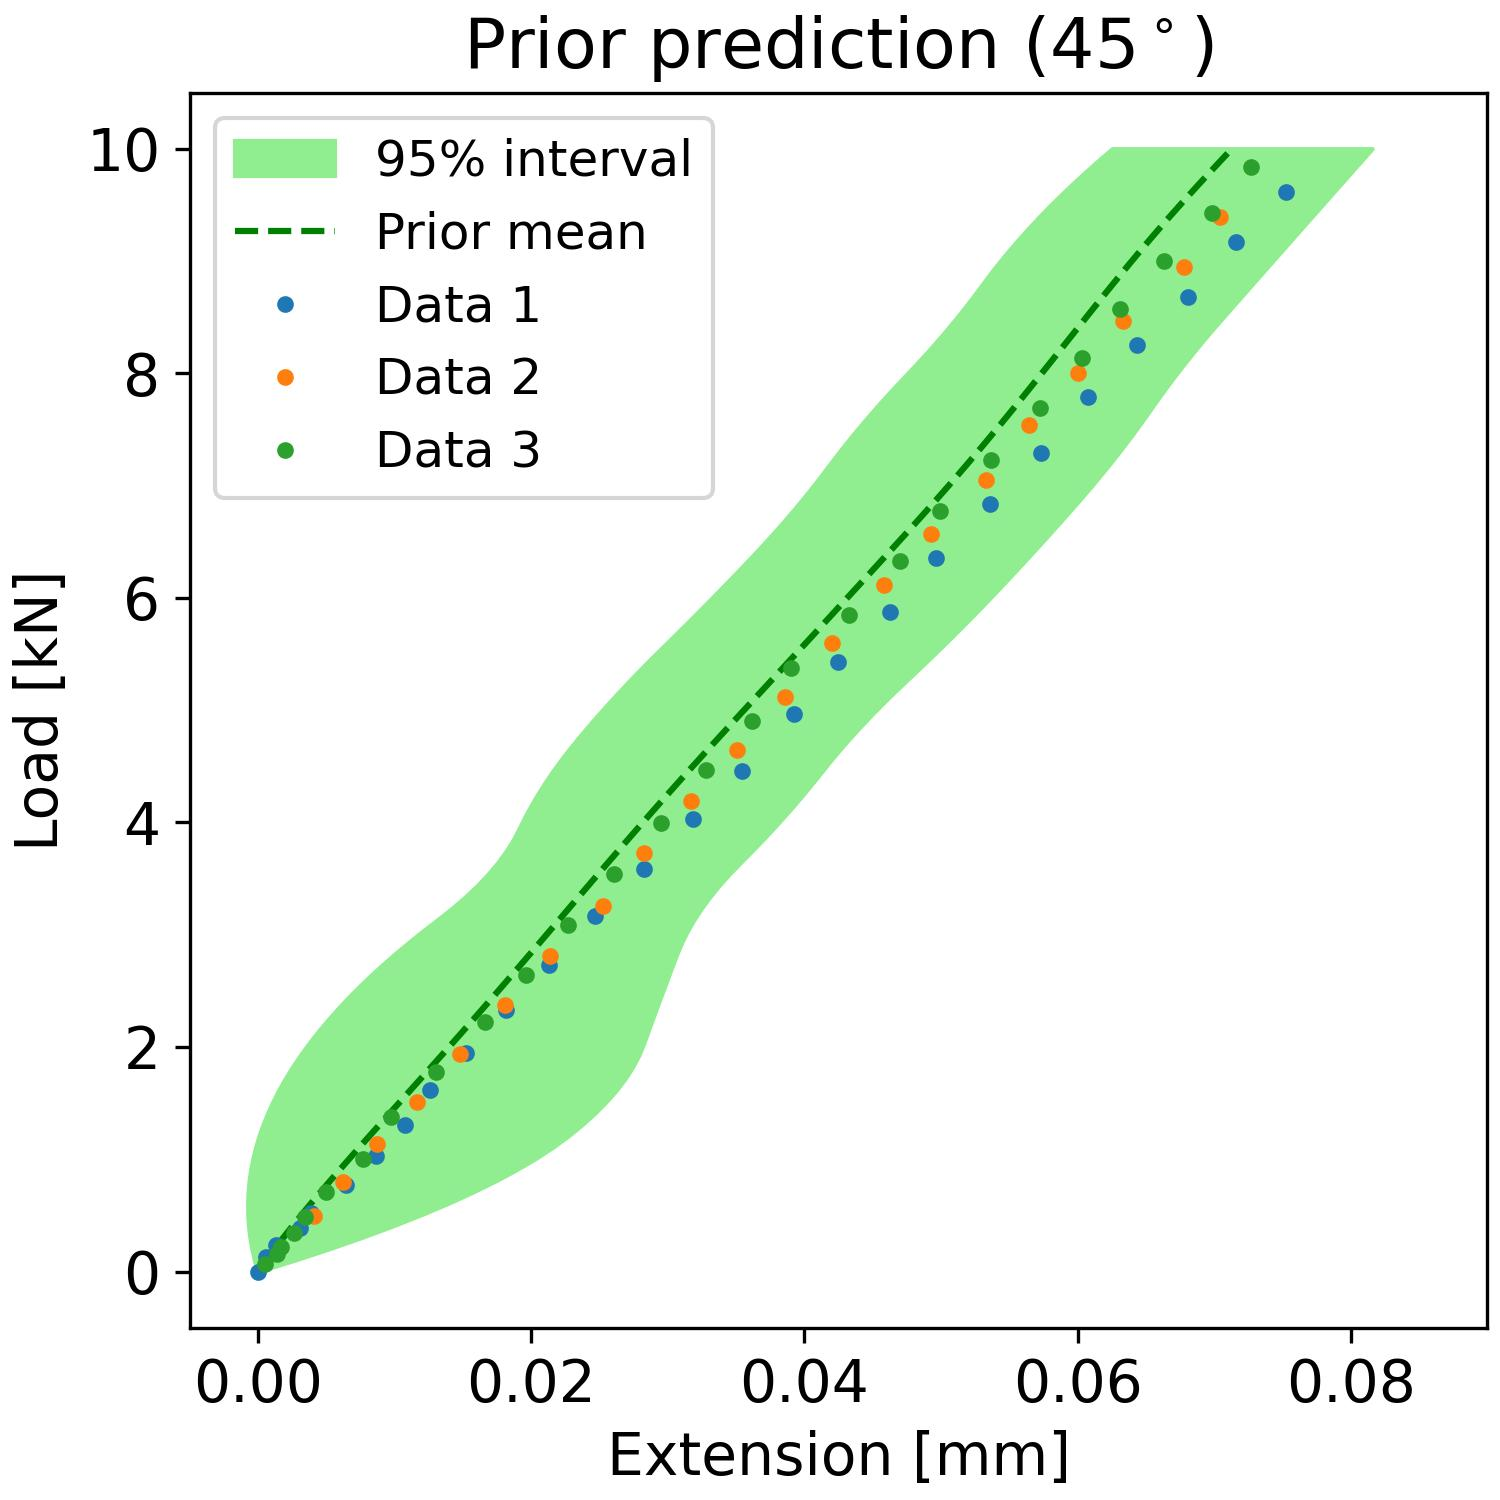

Source data for this figure (header and first rows):
, samples_load, percentiles_prior_l, percentiles_prior_u, mean_prediction_prior
0, 0.0, -2.8202985527991706e-05, 2.7483645824939728e-05, 1.2269443479610418e-06
1, 0.101, -0.0002581, 0.002689, 0.0006041
2, 0.202, -0.0004445, 0.005211, 0.001227
3, 0.303, -0.0005872, 0.007594, 0.001868
4, 0.404, -0.0006862, 0.009838, 0.002525
5, 0.5051, -0.0007417, 0.01194, 0.003198
6, 0.6061, -0.0007536, 0.01391, 0.003885
7, 0.7071, -0.0007218, 0.01573, 0.004584
8, 0.8081, -0.0006465, 0.01742, 0.005293
9, 0.9091, -0.0005275, 0.01896, 0.006011
10, 1.01, -0.0003649, 0.02037, 0.006737
11, 1.111, -0.0001587, 0.02164, 0.007468
12, 1.212, 9.117131522042672e-05, 0.02277, 0.008205
13, 1.313, 0.0003846, 0.02378, 0.008945
14, 1.414, 0.0007217, 0.0247, 0.009688
15, 1.515, 0.001102, 0.02552, 0.01043
16, 1.616, 0.001527, 0.02624, 0.01118
17, 1.717, 0.001995, 0.02688, 0.01192
18, 1.818, 0.002506, 0.02741, 0.01266
19, 1.919, 0.003061, 0.02785, 0.0134
20, 2.02, 0.00366, 0.0282, 0.01414
21, 2.121, 0.004302, 0.0285, 0.01487
22, 2.222, 0.004988, 0.02881, 0.01561
23, 2.323, 0.005718, 0.02911, 0.01633
24, 2.424, 0.006491, 0.02942, 0.01706
25, 2.525, 0.007308, 0.02973, 0.01778
26, 2.626, 0.008168, 0.03004, 0.0185
27, 2.727, 0.009072, 0.03035, 0.01921
28, 2.828, 0.01002, 0.03067, 0.01992
29, 2.929, 0.01101, 0.03102, 0.02063
30, 3.03, 0.01205, 0.03143, 0.02134
31, 3.131, 0.01312, 0.03191, 0.02205
32, 3.232, 0.01418, 0.03245, 0.02275
33, 3.333, 0.01515, 0.03306, 0.02346
34, 3.434, 0.01603, 0.03373, 0.02417
35, 3.535, 0.01682, 0.03447, 0.02488
36, 3.636, 0.01752, 0.03528, 0.02559
37, 3.737, 0.01813, 0.0361, 0.02631
38, 3.838, 0.01866, 0.0369, 0.02702
39, 3.939, 0.01909, 0.03768, 0.02775
40, 4.04, 0.0195, 0.03843, 0.02847
41, 4.141, 0.01995, 0.03916, 0.0292
42, 4.242, 0.02043, 0.03987, 0.02994
43, 4.343, 0.02096, 0.04056, 0.03068
44, 4.444, 0.02152, 0.04122, 0.03142
45, 4.545, 0.02211, 0.04189, 0.03217
46, 4.646, 0.02275, 0.04259, 0.03292
47, 4.747, 0.02342, 0.04331, 0.03368
48, 4.848, 0.02412, 0.04407, 0.03444
49, 4.949, 0.02484, 0.04485, 0.0352
50, 5.051, 0.02558, 0.04567, 0.03597
51, 5.152, 0.02634, 0.04651, 0.03673
52, 5.253, 0.02712, 0.04738, 0.0375
53, 5.354, 0.02792, 0.04826, 0.03826
54, 5.455, 0.02874, 0.04913, 0.03903
55, 5.556, 0.02958, 0.04999, 0.03979
56, 5.657, 0.03042, 0.05083, 0.04056
57, 5.758, 0.03126, 0.05166, 0.04132
58, 5.859, 0.03209, 0.05248, 0.04208
59, 5.96, 0.03291, 0.05329, 0.04284
... 40 more rows
